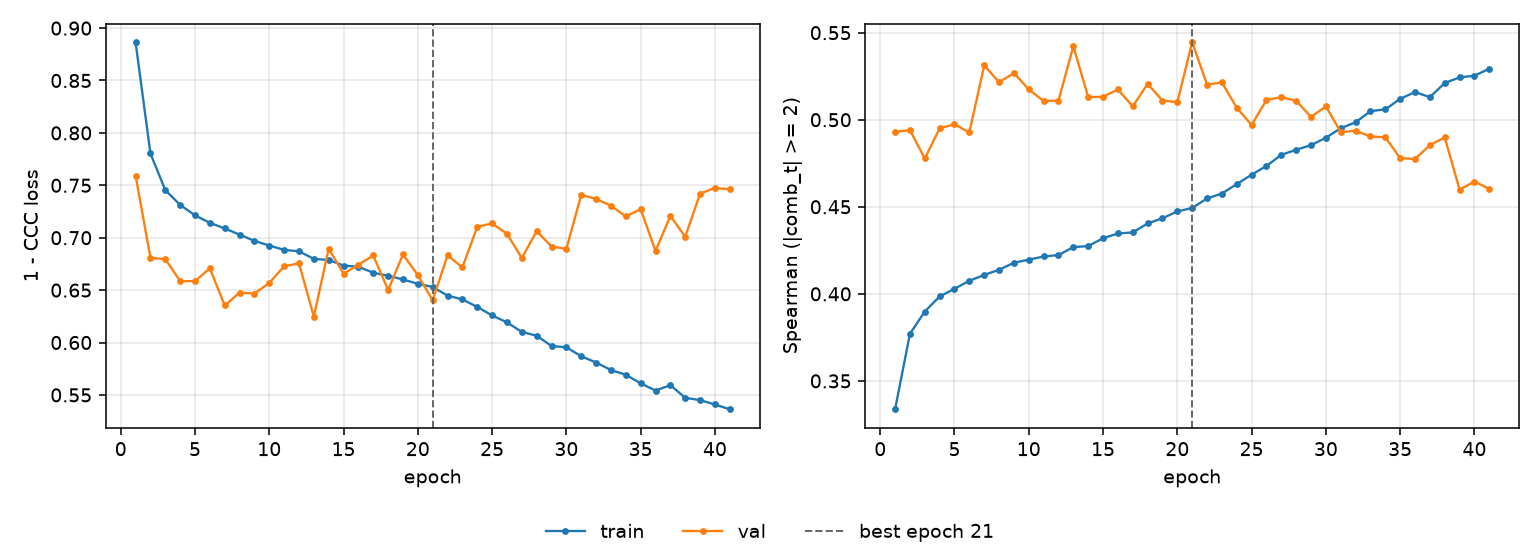

Values plotted in this chart, from the file beside it:
epoch, tr_loss, vl_loss, tr_sp, vl_sp, is_best
1, 0.8866, 0.7593, 0.3337, 0.4931, False
2, 0.7804, 0.6808, 0.377, 0.494, False
3, 0.7455, 0.6796, 0.3898, 0.4778, False
4, 0.7313, 0.6586, 0.3985, 0.495, False
5, 0.7213, 0.6585, 0.4029, 0.4974, False
6, 0.7142, 0.6708, 0.4075, 0.4927, False
7, 0.7088, 0.6353, 0.4108, 0.5312, False
8, 0.703, 0.6476, 0.4138, 0.5215, False
9, 0.697, 0.6468, 0.4178, 0.5268, False
10, 0.6925, 0.6568, 0.4196, 0.5174, False
11, 0.6884, 0.6727, 0.4215, 0.5107, False
12, 0.687, 0.6755, 0.4223, 0.511, False
13, 0.6798, 0.6248, 0.4268, 0.5422, False
14, 0.6788, 0.6895, 0.4274, 0.513, False
15, 0.6734, 0.6657, 0.432, 0.5132, False
16, 0.6723, 0.6742, 0.4347, 0.5174, False
17, 0.6666, 0.6831, 0.4353, 0.5077, False
18, 0.6637, 0.6501, 0.4404, 0.5206, False
19, 0.6602, 0.684, 0.4434, 0.511, False
20, 0.656, 0.6643, 0.4473, 0.5101, False
21, 0.653, 0.6403, 0.4493, 0.5446, True
22, 0.6448, 0.6832, 0.4548, 0.5202, False
23, 0.6411, 0.6717, 0.4576, 0.5214, False
24, 0.634, 0.7103, 0.463, 0.5069, False
25, 0.6258, 0.7137, 0.4684, 0.497, False
26, 0.6193, 0.7038, 0.4734, 0.5114, False
27, 0.6101, 0.6806, 0.4799, 0.5129, False
28, 0.6065, 0.7063, 0.4828, 0.5109, False
29, 0.5966, 0.6916, 0.4854, 0.5016, False
30, 0.5954, 0.6893, 0.4897, 0.5077, False
31, 0.5869, 0.7408, 0.4951, 0.4929, False
32, 0.5809, 0.7371, 0.4985, 0.4937, False
33, 0.5737, 0.7304, 0.5049, 0.4904, False
34, 0.5692, 0.7204, 0.506, 0.4899, False
35, 0.561, 0.7272, 0.512, 0.478, False
36, 0.5542, 0.6873, 0.5159, 0.4774, False
37, 0.5593, 0.7208, 0.513, 0.4854, False
38, 0.5472, 0.7009, 0.5211, 0.4898, False
39, 0.545, 0.7421, 0.5243, 0.4599, False
40, 0.5409, 0.7476, 0.5253, 0.4645, False
41, 0.5362, 0.7461, 0.5293, 0.4602, False
